Labelled photos from "coral_img", an image-classification folder in JuanIsernGhosn/coral-classification-deep-learning. The possible labels are: ACER, APAL, CNAT, DANT, DSTR, GORG, MALC, MCAV, MMEA, MONT, PALY, SPO, SSID, TUNI.

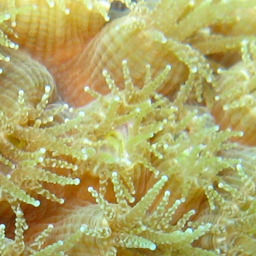
Label: MCAV

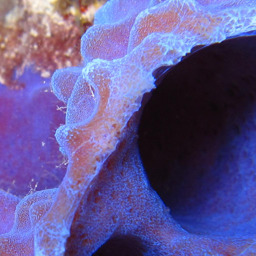
Label: SPO

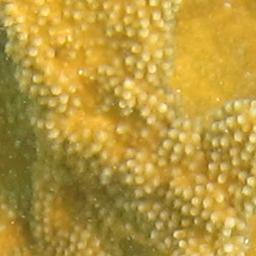
Label: APAL

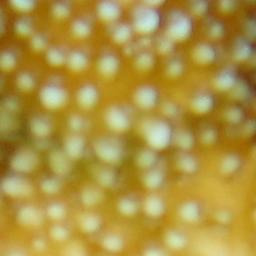
Label: ACER

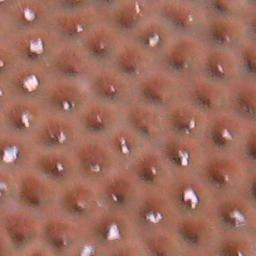
Label: SSID

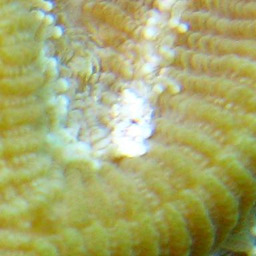
Label: CNAT
